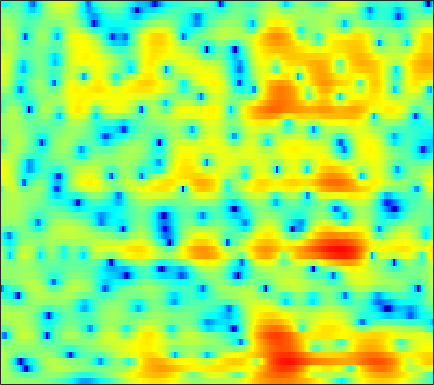

The table this chart was drawn from, first rows:
1.0857, 1.0942, 1.0865, 1.0604, 1.0318, 0.98438, 0.92978, 0.88637, 0.83358, 0.78703, 0.74383, 0.71043, 0.65898, 0.60202, 0.55536, 0.48203, 0.38972, 0.30679, 0.17519, 0.011628, -0.18703, -0.35958, -0.62972, -0.95655
2.356, 2.135, 1.767, 1.319, 0.9344, 0.3692, -0.2385, -0.7044, -1.308, -1.847, -2.259, -2.447, -2.51, -2.359, -2.127, -1.708, -1.224, -0.8514, -0.376, 0.04559, 0.3943, 0.6015, 0.7985, 0.8996
3.103, 2.532, 1.603, 0.4782, -0.5042, -2.01, -3.766, -5.282, -7.663, -10.74, -15.31, -21.54, -26.45, -15.36, -11.36, -7.745, -5.125, -3.56, -1.854, -0.4935, 0.5852, 1.24, 1.937, 2.451
3.747, 2.934, 1.583, -0.1292, -1.701, -4.302, -7.718, -11.18, -18.34, -27.01, -17.54, -13.96, -10.82, -8.361, -6.705, -4.672, -2.863, -1.669, -0.295, 0.8228, 1.69, 2.186, 2.656, 2.919
3.095, 2.708, 2.096, 1.396, 0.828, 0.06015, -0.6592, -1.127, -1.588, -1.816, -1.819, -1.695, -1.405, -1.015, -0.6844, -0.2217, 0.2337, 0.5495, 0.9161, 1.19, 1.343, 1.364, 1.242, 0.9383
1.208, 1.155, 1.067, 0.9741, 0.9073, 0.8302, 0.7703, 0.7318, 0.6909, 0.6672, 0.65, 0.6427, 0.6329, 0.6134, 0.5855, 0.5263, 0.4366, 0.353, 0.2199, 0.06052, -0.1274, -0.292, -0.5471, -0.8463
-1.02, -1.091, -0.9761, -0.6294, -0.2551, 0.3192, 0.8968, 1.285, 1.71, 2.01, 2.164, 2.181, 2.078, 1.828, 1.542, 1.036, 0.3941, -0.1617, -0.9625, -1.756, -2.404, -2.716, -2.847, -2.672
-8.821, -14.12, -14.93, -7.502, -4.165, -1.189, 0.8205, 1.917, 2.965, 3.627, 3.965, 4.023, 3.849, 3.391, 2.854, 1.861, 0.4954, -0.8459, -3.209, -6.633, -12.39, -21.97, -16, -8.748
-2.037, -2.243, -2.054, -1.327, -0.5645, 0.5316, 1.519, 2.125, 2.728, 3.084, 3.204, 3.141, 2.846, 2.318, 1.769, 0.848, -0.2742, -1.222, -2.561, -3.884, -4.942, -5.402, -5.45, -4.911
1.091, 1.28, 1.548, 1.827, 2.038, 2.317, 2.563, 2.704, 2.808, 2.781, 2.616, 2.387, 1.934, 1.302, 0.7033, -0.2677, -1.422, -2.394, -3.807, -5.276, -6.594, -7.304, -7.652, -7.259
2.273, 2.414, 2.554, 2.659, 2.716, 2.76, 2.77, 2.753, 2.695, 2.572, 2.356, 2.117, 1.683, 1.094, 0.5239, -0.4411, -1.692, -2.873, -4.867, -7.605, -11.69, -16.65, -23.91, -14.63
1.955, 1.846, 1.664, 1.475, 1.344, 1.184, 1.064, 1.01, 0.9958, 1.042, 1.11, 1.146, 1.136, 1.016, 0.8426, 0.4728, -0.06745, -0.5807, -1.371, -2.252, -3.089, -3.549, -3.789, -3.581
-0.208, -0.6475, -1.245, -1.903, -2.448, -3.204, -3.857, -4.138, -4.018, -3.292, -2.219, -1.367, -0.3525, 0.438, 0.8741, 1.259, 1.444, 1.472, 1.401, 1.258, 1.082, 0.9627, 0.8545, 0.8158
-5.383, -5.705, -5.761, -6.01, -6.603, -8.252, -11.7, -17.24, -24.28, -11.13, -5.981, -3.52, -1.21, 0.3795, 1.23, 2.009, 2.459, 2.624, 2.647, 2.525, 2.302, 2.087, 1.796, 1.569
-17.61, -12.27, -7.843, -5.577, -4.653, -4.06, -3.823, -3.597, -3.015, -1.987, -0.6687, 0.3331, 1.485, 2.396, 2.893, 3.301, 3.42, 3.332, 2.953, 2.282, 1.34, 0.4712, -0.8361, -2.077
-1.675, -1.7, -1.449, -1.026, -0.651, -0.1725, 0.2647, 0.579, 1.026, 1.489, 1.941, 2.257, 2.621, 2.863, 2.939, 2.877, 2.603, 2.229, 1.495, 0.3936, -1.164, -2.724, -5.644, -10.32
0.9625, 0.8, 0.7017, 0.7021, 0.7427, 0.8555, 1.023, 1.149, 1.331, 1.516, 1.666, 1.734, 1.778, 1.729, 1.62, 1.369, 0.9839, 0.5952, -0.02995, -0.7941, -1.703, -2.456, -3.472, -4.322
1.789, 1.475, 1.153, 0.9382, 0.8267, 0.7858, 0.8688, 0.9786, 1.134, 1.268, 1.361, 1.37, 1.288, 1.101, 0.897, 0.5468, 0.1403, -0.1988, -0.6678, -1.09, -1.508, -1.796, -2.122, -2.372
2.325, 1.567, 0.5524, -0.2158, -0.4758, -0.3871, 0.06313, 0.5513, 1.194, 1.694, 1.991, 2.074, 1.943, 1.56, 1.128, 0.3955, -0.4093, -0.9507, -1.513, -1.757, -1.691, -1.552, -1.385, -1.335
2.93, 0.9975, -2.621, -7.798, -10.86, -6.631, -2.293, -0.1068, 1.94, 3.289, 4.021, 4.234, 4.09, 3.426, 2.502, 0.6388, -2.256, -5.18, -8.836, -6.854, -3.324, -1.497, -0.05012, 0.5383
1.194, -0.3188, -2.421, -4.378, -4.885, -4.069, -2.29, -0.7855, 0.9019, 2.216, 3.099, 3.433, 3.492, 3.069, 2.422, 1.118, -0.6745, -2.026, -3.208, -2.762, -1.223, -0.1566, 0.8197, 1.232
-2.837, -4.276, -6.387, -8.019, -8.116, -6.831, -4.952, -3.509, -1.755, -0.4179, 0.5434, 1.039, 1.372, 1.386, 1.282, 1.004, 0.665, 0.4679, 0.4232, 0.5252, 0.8244, 1.077, 1.415, 1.637
-4.361, -6.329, -9.796, -14.96, -15.27, -10.36, -6.48, -4.487, -2.591, -1.317, -0.5529, -0.2167, -0.05735, -0.1232, -0.2817, -0.5309, -0.6861, -0.7425, -0.5713, -0.1623, 0.3636, 0.8057, 1.404, 1.923
-1.189, -1.619, -2.181, -2.536, -2.526, -2.159, -1.569, -1.068, -0.5337, -0.2476, -0.2346, -0.4723, -1.076, -2.047, -3.044, -4.607, -6.058, -6.507, -5.863, -4.175, -2.357, -1.128, 0.2275, 1.308
1.193, 1.252, 1.217, 1.247, 1.244, 1.272, 1.285, 1.248, 1.118, 0.8146, 0.3078, -0.2843, -1.393, -3.033, -4.704, -7.885, -12.74, -16.57, -12.52, -7.696, -4.557, -2.841, -1.159, 0.07729
1.831, 1.987, 2.123, 2.199, 2.21, 2.174, 2.08, 1.939, 1.668, 1.284, 0.7449, 0.2591, -0.5558, -1.495, -2.272, -3.308, -4.122, -4.388, -4.332, -3.762, -2.989, -2.399, -1.692, -1.102
1.853, 1.999, 2.199, 2.288, 2.338, 2.326, 2.233, 2.125, 1.898, 1.592, 1.202, 0.8742, 0.3912, -0.118, -0.5088, -0.9887, -1.431, -1.682, -1.916, -2.075, -2.153, -2.21, -2.259, -2.337
1.626, 1.814, 2.048, 2.275, 2.388, 2.458, 2.412, 2.32, 2.121, 1.856, 1.569, 1.319, 1.002, 0.6566, 0.4093, 0.0678, -0.2928, -0.6236, -1.056, -1.576, -2.163, -2.628, -3.296, -3.975
0.2421, 0.9226, 1.757, 2.491, 2.81, 3, 2.927, 2.713, 2.319, 1.868, 1.481, 1.253, 1.057, 0.9616, 0.9206, 0.7892, 0.6127, 0.3268, -0.2076, -0.9819, -2.04, -3.016, -4.642, -6.524
-3.773, -0.1385, 2.532, 3.876, 4.307, 4.29, 3.714, 2.925, 1.521, -0.1245, -1.474, -1.835, -1.394, -0.3771, 0.3225, 1.022, 1.349, 1.404, 1.022, 0.2837, -0.942, -2.269, -4.583, -7.87
4.385, 4.711, 5.168, 5.251, 5.042, 4.263, 2.862, 1.333, -1.631, -6.226, -15.31, -18.85, -9.03, -4.829, -2.998, -1.351, -0.4848, -0.1454, -0.09815, -0.5589, -1.5, -2.501, -4.3, -6.496
6.801, 6.463, 5.923, 5.243, 4.565, 3.424, 1.907, 0.5786, -1.484, -3.59, -5.484, -6.345, -6.713, -6.386, -5.853, -4.935, -3.934, -3.45, -2.954, -2.924, -3.311, -3.9, -5.174, -7.064
6.884, 6.487, 5.816, 5.043, 4.3, 3.184, 1.769, 0.5726, -1.299, -3.489, -6.101, -8.298, -11.53, -13.57, -12.62, -9.953, -7.504, -6.117, -4.839, -4.045, -3.683, -3.678, -3.941, -4.449
5.653, 5.354, 4.915, 4.364, 3.86, 2.999, 1.928, 0.9253, -0.6917, -2.673, -5.217, -7.517, -11, -13.34, -12.54, -9.834, -7.558, -6.191, -4.887, -3.899, -3.206, -2.83, -2.43, -2.163
2.782, 2.835, 3.006, 3.056, 3.035, 2.762, 2.297, 1.761, 0.8723, -0.2426, -1.464, -2.418, -3.571, -4.436, -4.769, -4.962, -4.769, -4.609, -4.184, -3.699, -3.11, -2.606, -1.93, -1.275
-3.237, -1.589, 0.2354, 1.549, 2.181, 2.705, 2.834, 2.753, 2.407, 1.823, 1.104, 0.4587, -0.4861, -1.492, -2.301, -3.406, -4.561, -5.352, -6.094, -6.11, -5.267, -4.28, -2.88, -1.547
-5.923, -3.286, -0.7102, 1.033, 1.903, 2.684, 3.066, 3.159, 3.023, 2.674, 2.076, 1.499, 0.5326, -0.7036, -1.847, -3.756, -6.495, -9.338, -16.25, -23.64, -12.12, -8.154, -4.772, -2.49
-0.4404, 0.05916, 0.7549, 1.454, 1.899, 2.297, 2.528, 2.543, 2.411, 2.095, 1.581, 1.094, 0.2792, -0.7244, -1.59, -2.95, -4.543, -5.728, -7.091, -7.436, -6.544, -5.442, -3.858, -2.458
1.17, 1.282, 1.498, 1.705, 1.847, 1.957, 1.955, 1.871, 1.659, 1.294, 0.8554, 0.4565, -0.1228, -0.7246, -1.215, -1.833, -2.356, -2.708, -3.008, -3.091, -2.956, -2.745, -2.361, -1.936
1.469, 1.551, 1.788, 1.966, 2.049, 2.093, 1.965, 1.792, 1.419, 0.8981, 0.3408, -0.1118, -0.6472, -1.041, -1.249, -1.377, -1.313, -1.277, -1.157, -1.079, -1.07, -1.128, -1.306, -1.607
0.4075, 0.9465, 1.738, 2.385, 2.677, 2.859, 2.705, 2.418, 1.715, 0.7583, -0.5123, -1.549, -2.83, -3.47, -3.222, -2.274, -1.151, -0.3612, 0.4615, 0.9668, 1.132, 1.014, 0.4473, -0.6684
-5.29, -2.376, -0.1308, 1.312, 1.942, 2.255, 2.169, 1.757, 0.8476, -0.6018, -2.863, -5.379, -11.08, -41.41, -13.4, -6.211, -2.529, -0.6903, 0.9169, 1.919, 2.417, 2.487, 2.209, 1.443
-4.429, -3.184, -1.814, -0.9426, -0.5974, -0.5382, -0.8216, -1.253, -1.991, -2.966, -4.096, -4.941, -5.868, -6.098, -5.419, -3.987, -2.315, -1.267, -0.03625, 0.8011, 1.336, 1.554, 1.675, 1.66
-1.5, -1.199, -0.9384, -1.08, -1.391, -2.064, -3.152, -3.982, -5.059, -5.668, -5.625, -5.254, -4.575, -3.695, -2.985, -1.955, -1.096, -0.462, 0.1658, 0.6065, 0.8331, 0.9074, 0.9098, 0.9521
1.66, 1.754, 1.466, 0.7438, -0.1522, -1.909, -4.492, -7.228, -12.62, -16.55, -10.92, -7.635, -4.64, -2.568, -1.452, -0.3104, 0.553, 0.9957, 1.244, 1.214, 0.8397, 0.3503, -0.5351, -1.501
4.393, 4.195, 3.57, 2.582, 1.616, -0.1804, -2.325, -4.121, -6.545, -7.581, -6.584, -5.255, -3.356, -1.725, -0.767, 0.2658, 0.9787, 1.203, 1.263, 0.8354, -0.09979, -1.26, -3.643, -7.999
5.368, 4.92, 4.147, 3.069, 2.064, 0.5941, -1.041, -2.312, -3.796, -4.813, -5.067, -4.856, -4.052, -2.973, -2.132, -1.135, -0.5048, -0.2088, -0.1298, -0.4491, -1.134, -1.854, -3.114, -4.331
6.24, 5.701, 4.809, 3.689, 2.617, 0.9654, -1.061, -2.923, -5.897, -9.474, -12.21, -11.11, -7.903, -5.22, -3.607, -2.189, -1.233, -0.7902, -0.6567, -0.8496, -1.376, -1.931, -2.755, -3.486
6.423, 5.971, 5.189, 4.215, 3.301, 1.818, -0.03154, -1.737, -4.56, -7.791, -9.935, -9.204, -6.648, -4.321, -2.901, -1.663, -0.846, -0.5247, -0.5107, -0.8937, -1.732, -2.686, -4.404, -6.854
4.679, 4.516, 4.137, 3.576, 3.082, 2.213, 1.131, 0.2568, -0.8663, -1.83, -2.437, -2.534, -2.297, -1.793, -1.405, -0.8398, -0.508, -0.4423, -0.5415, -0.9842, -1.805, -2.704, -4.403, -6.599
1.677, 2.072, 2.44, 2.5, 2.353, 1.944, 1.332, 0.7854, 0.01605, -0.7106, -1.289, -1.529, -1.56, -1.337, -1.104, -0.7237, -0.4311, -0.2963, -0.288, -0.5184, -0.9682, -1.43, -2.152, -2.858
-0.8533, 0.6372, 1.876, 2.475, 2.534, 2.245, 1.591, 0.8662, -0.4059, -1.855, -3.163, -3.801, -3.788, -2.935, -2.036, -0.9789, -0.09051, 0.3856, 0.6869, 0.6857, 0.3899, -0.008779, -0.6879, -1.508
1.201, 2.241, 3.139, 3.537, 3.536, 3.097, 2.139, 1.036, -1.06, -4.309, -9.867, -19.48, -14.09, -6.643, -3.711, -1.207, 0.3631, 1.104, 1.677, 1.8, 1.475, 0.921, -0.3191, -2.277
2.612, 2.83, 3.015, 2.975, 2.796, 2.29, 1.45, 0.5979, -0.8181, -2.472, -4.07, -4.855, -4.827, -3.759, -2.68, -1.401, -0.3836, 0.1947, 0.7155, 0.9056, 0.7516, 0.3902, -0.4715, -1.792
1.978, 1.954, 1.86, 1.665, 1.422, 0.9912, 0.4349, -0.05934, -0.8087, -1.56, -2.229, -2.585, -2.833, -2.786, -2.603, -2.184, -1.659, -1.234, -0.741, -0.3424, -0.08121, 0.008811, 0.006924, -0.1005
0.9094, 0.8057, 0.65, 0.4831, 0.3154, 0.02799, -0.3467, -0.6951, -1.245, -1.899, -2.616, -3.144, -3.772, -4.225, -4.402, -4.229, -3.666, -3.077, -2.168, -1.252, -0.4282, 0.1058, 0.7036, 1.18
-1.129, -1.279, -1.317, -1.246, -1.155, -1.111, -1.223, -1.438, -1.918, -2.67, -3.73, -4.787, -6.548, -8.657, -10.03, -10.38, -8.487, -6.58, -4.204, -2.256, -0.6819, 0.2917, 1.353, 2.205
-6.421, -6.553, -5.787, -4.625, -3.802, -2.953, -2.461, -2.339, -2.529, -3.117, -4.158, -5.332, -7.592, -11, -14.66, -16.48, -11.33, -8.042, -4.856, -2.5, -0.677, 0.438, 1.662, 2.653
